Run: headless pygame with SDL's dummy video driver; simulated clock (each Clock.tick advances the game by its frame time, no real sleeping); random seed 0; keys injected as events and as key.get_pressed() state; mouse plan: one left click at the window centre at the start of phase 2, then a move to the lower-right quarter at the start of phase 3.
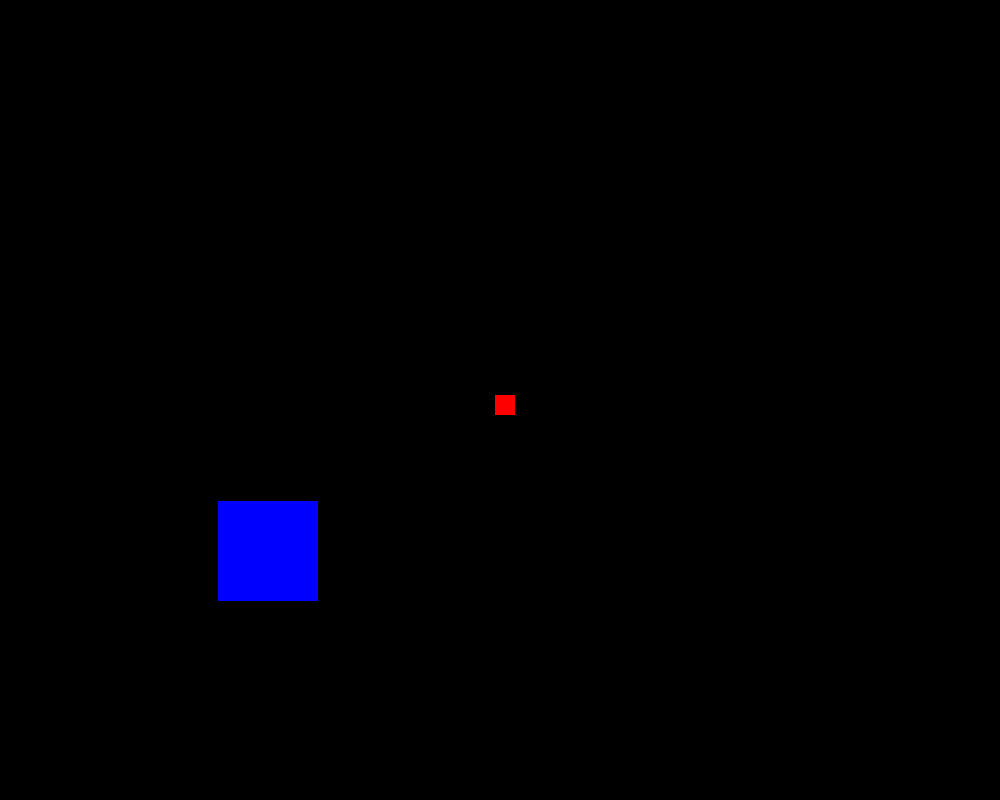
Frame 1 of 4 · flips 1–60 · no input
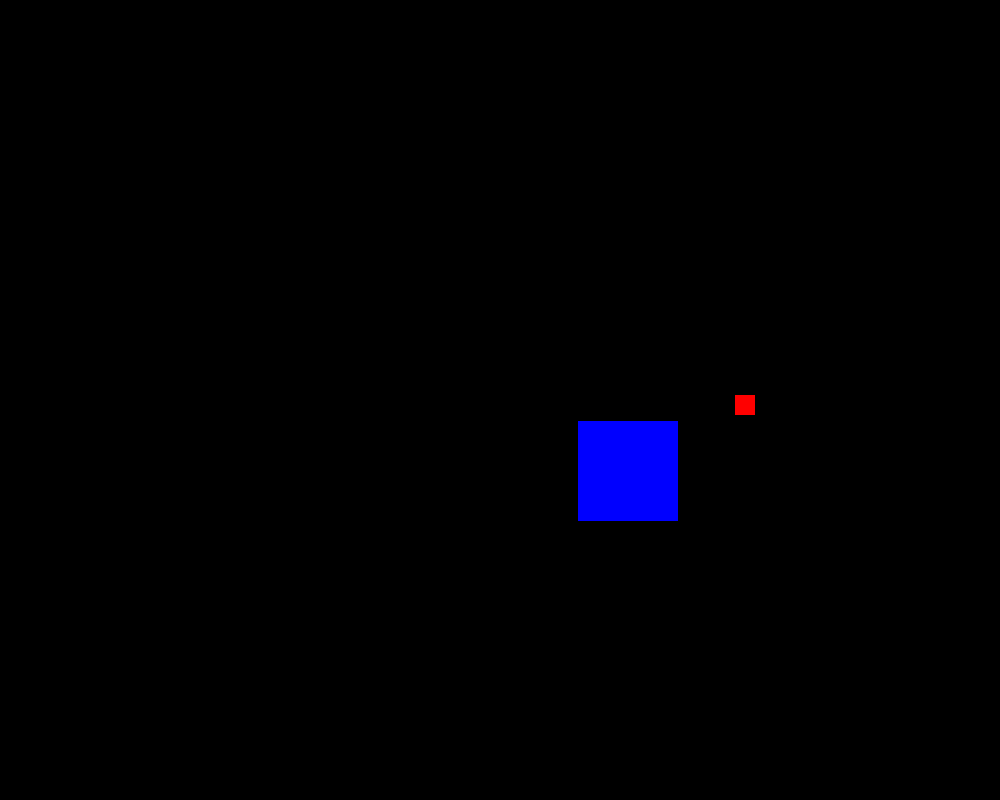
Frame 2 of 4 · flips 61–180 · clicked the window centre · tapped SPACE, RETURN · held RIGHT (→), D
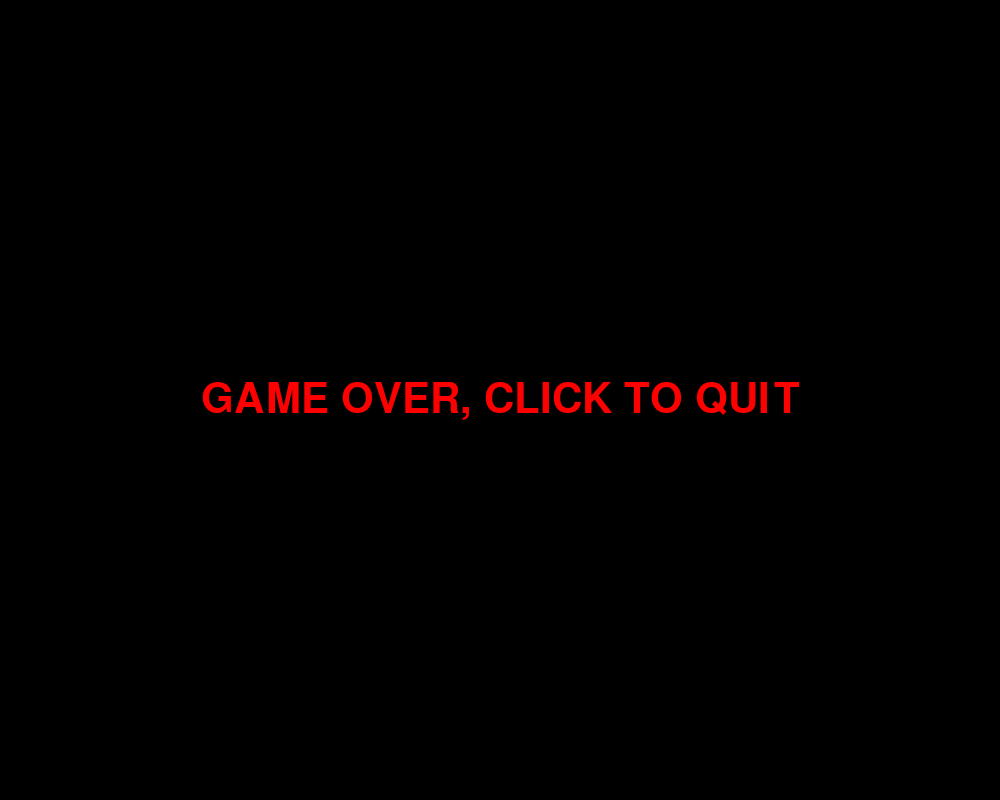
Frame 3 of 4 · flips 181–300 · moved the mouse to the lower-right quarter · held DOWN (↓), S
Frame 4 of 4 · flips 301–420 · held LEFT (←), A, UP (↑), W · screen unchanged from frame 3, image omitted

The pygame program that drew these frames:

import pygame
import random

if __name__ == '__main__':
    #Initialize pygame
    pygame.init()

    BLUE = (0, 0, 255)
    RED = (255, 0, 0)
    WHITE = (255, 255, 255)
    GREEN = (0, 255, 0)
    BLACK = (0, 0, 0)


    #while speed_x==0 or speed_y==0:
    speed_x = random.randint(-9,9)# moves 5 pixels right each frame
    speed_y = random.randint(-9,9)  # not moving vertically yet

    size=(1000, 800)

    #setup the screen
    screen = pygame.display.set_mode(size)
    pygame.display.set_caption("LEAH")
    #keep the animation loop going
    running = True

    # this is a Rect object in Pygame--draw to the screen
    mainRect = pygame.Rect(random.randint(0, size[0]-100), random.randint(0, size[1]-100), 100, 100)
    playerRect=pygame.Rect((size[0]-10)/2, (size[1]-10)/2, 20, 20)
    clock=pygame.time.Clock()
    while running:
        for event in pygame.event.get():
            if event.type == pygame.QUIT:
                running = False
        keys=pygame.key.get_pressed()
        if keys[pygame.K_LEFT]:
            playerRect.move_ip(-2,0)
        if keys[pygame.K_RIGHT]:
            playerRect.move_ip(2,0)
        if keys[pygame.K_UP]:
            playerRect.move_ip(0,-2)
        if keys[pygame.K_DOWN]:
            playerRect.move_ip(0,2)

        playerRect.clamp_ip(screen.get_rect())

        # 0-255 2^8 = RGB  0000 0000 1111 1111
        screen.fill(BLACK)
        pygame.draw.rect(screen, BLUE, mainRect)
        pygame.draw.rect(screen, RED, playerRect)

        pygame.display.flip()
        mainRect.x += speed_x
        mainRect.y += speed_y

        if mainRect.right>size[0] or mainRect.left<0:
            speed_x *= -1
        if mainRect.bottom>size[1] or mainRect.top<0:
            speed_y *= -1
        clock.tick(120)

        if mainRect.colliderect(playerRect):
            running = False
    running=True
    font = pygame.font.Font(None, 62)
    text_surface=font.render("GAME OVER, CLICK TO QUIT", True, RED)
    text_rect=text_surface.get_rect(center=(size[0]//2, size[1]//2))

    while running:
        for event in pygame.event.get():
            if event.type == pygame.QUIT:
                running = False
            if event.type == pygame.MOUSEBUTTONDOWN:
                running = False
        screen.fill(BLACK)
        screen.blit(text_surface, text_rect)
        pygame.display.flip()


    pygame.quit()



# See PyCharm help at https://www.jetbrains.com/help/pycharm/
